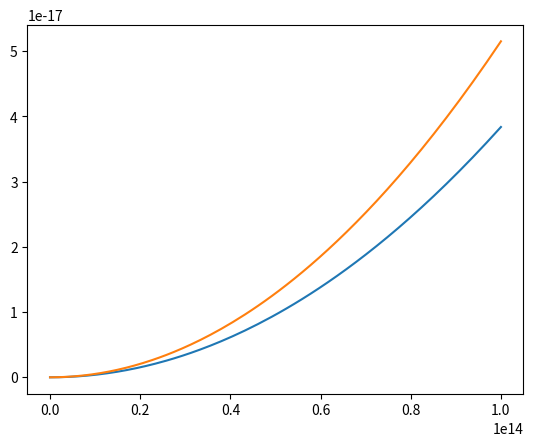

Generate this figure with matplotlib: (Note: this script raises an exception after producing the figure.)
import numpy as np
import matplotlib.pyplot as plt
import scipy.constants as const

# pi: const.pi
const.pi

# Boltzman constant k_B:  const.k
const.k

# Speed of light in vacuum:  const.c
const.c

T1 = 298 # 25 degrees c
T2 = 400 # typical temperature of household oven
# A series of nu in the range from 1 Hz to 100 THz (1e14 Hz), evenly distributed in the log scale
nu = np.logspace(np.log10(1),np.log10(1e14), num=1000, endpoint=True)
rho_T1 = 8*const.pi*const.k*T1/(const.c**3)*(nu**2)
rho_T2 = 8*const.pi*const.k*T2/(const.c**3)*(nu**2)

plt.plot(nu,rho_T1,label=r'$\rho_\mathrm{classical}(T_1)$')
plt.plot(nu,rho_T2,label=r'$\rho_\mathrm{classical}(T_2)$')

# set plot limits
plt.ylim(min(min(rho_T1),min(rho_T2)), max(rho_planck*2))

# Add a title
plt.title(r'$\rho_\mathrm{classical}(T)$ at $T_1$ = 298 K and $T_2$=400 K')

# Add X and y Label
plt.xlabel(r'$\nu$ (Hz)')
plt.ylabel(r'$\rho(\nu)$ (J$\times$m$^{-3}$)')

# Add a grid
plt.grid(alpha=.4,linestyle='--')

# Add a Legend
plt.legend()

# Show the plot
plt.show()

# Planck constant
const.h

T = 298 # 25 degrees c

# A series of nu in the range from 1 Hz to 100 THz (1e14 Hz), evenly distributed in the log scale
nu = np.logspace(np.log10(1),np.log10(1e14), num=1000, endpoint=True)
rho_classical = 8*const.pi*const.k*T/(const.c**3)*(nu**2)
rho_planck = 8*const.pi*const.h*(nu**3)/((const.c**3)*(np.exp(const.h*nu/(const.k*T))-1))

plt.plot(nu,rho_classical,label=r'$\rho_\mathrm{classical}(T)$')
plt.plot(nu,rho_planck,label=r'$\rho_\mathrm{Planck}(T)$')

# set plot limits
plt.ylim(min(min(rho_classical),min(rho_planck)), max(rho_planck*2))

# Add a title
plt.title(r'$\rho_\mathrm{classical}(T)$ and $\rho_\mathrm{planck}(T)$ at $T$ = 298 K')

# Add X and y Label
plt.xlabel(r'$\nu$ (Hz)')
plt.ylabel(r'$\rho(\nu)$ (J$\times$m$^{-3}$)')

# Add a grid
plt.grid(alpha=.4,linestyle='--')

# Add a Legend
plt.legend()

# Show the plot
plt.show()

